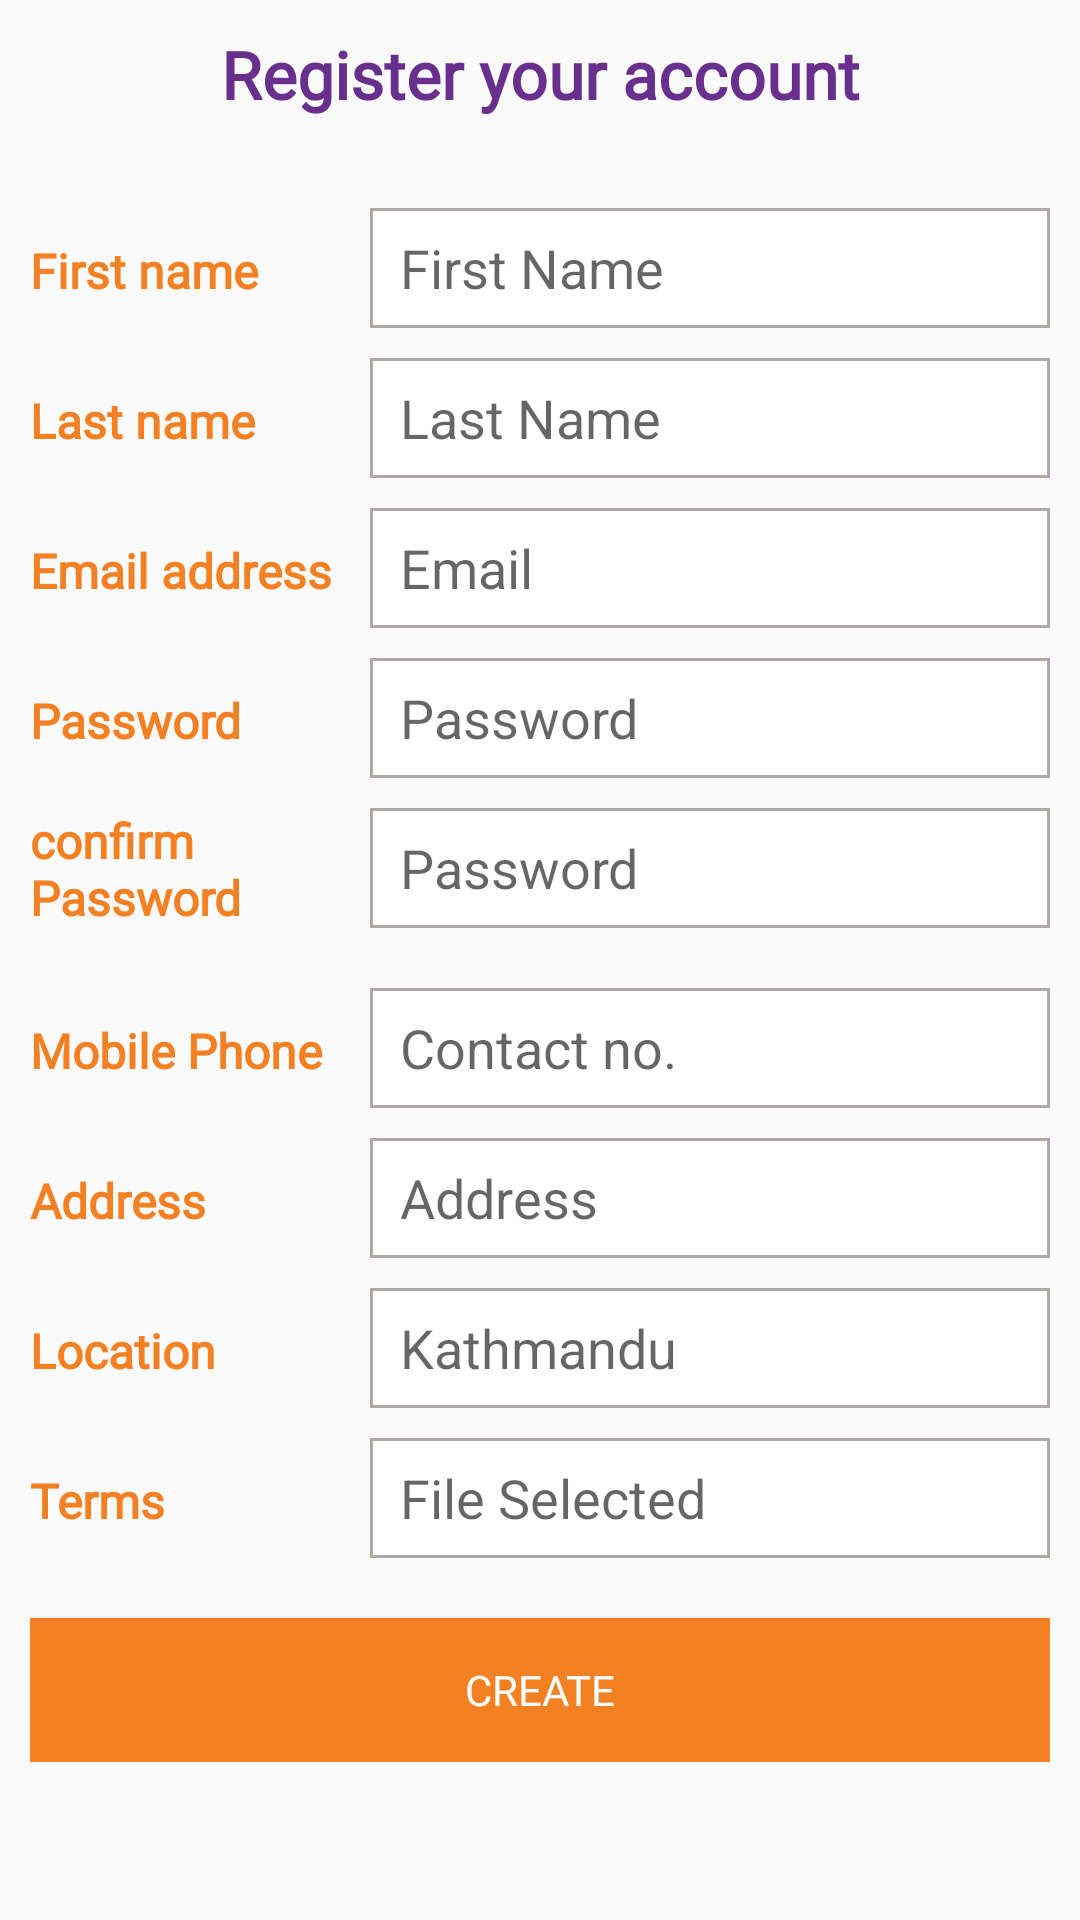

Write the Android layout XML for this screen, with the resource values it uses.
<!-- AndroidManifest.xml: application theme AppTheme -->
<!-- res/layout/activity_register.xml -->
<?xml version="1.0" encoding="utf-8"?>
<ScrollView
    xmlns:android="http://schemas.android.com/apk/res/android"
    android:layout_width="match_parent"
    android:layout_height="match_parent"
    android:orientation="vertical"
    android:padding="10dp">

    <LinearLayout
        android:layout_width="match_parent"
        android:layout_height="match_parent"
        android:orientation="vertical">

    <TextView
        android:layout_width="match_parent"
        android:layout_height="wrap_content"
        android:text="Register your account"
        android:textSize="@dimen/large_text_size"
        android:textStyle="bold"
        android:fontFamily="@font/sans"
        android:textColor="@color/colorPrimaryDark"
        android:layout_gravity="center"
        android:gravity="center"
        android:layout_marginBottom="10dp"/>

        <LinearLayout
            android:layout_width="match_parent"
            android:layout_height="wrap_content"
            android:orientation="horizontal"
            android:layout_marginBottom="10dp"
            android:layout_marginTop="20dp">
            <TextView
                android:layout_width="0dp"
                android:layout_height="@dimen/layout_height_register"
                android:text="First name"
                android:fontFamily="@font/sans"
                android:textColor="@color/colorOrange"
                android:textStyle="bold"
                android:layout_weight="1"
                android:textSize="@dimen/small_sixteen_text_size"/>
            <EditText
                android:id="@+id/first_name"
                android:layout_width="0dp"
                android:layout_height="@dimen/layout_height_register"
                android:hint="First Name"
                android:paddingLeft="10dp"
                android:layout_weight="2"
                android:background="@drawable/button_backgroung_rectangle"/>
        </LinearLayout>

        <LinearLayout
            android:layout_width="match_parent"
            android:layout_height="wrap_content"
            android:orientation="horizontal"
            android:layout_marginBottom="10dp">
            <TextView
                android:layout_width="0dp"
                android:layout_height="@dimen/layout_height_register"
                android:text="Last name"
                android:fontFamily="@font/sans"
                android:textColor="@color/colorOrange"
                android:textStyle="bold"
                android:layout_weight="1"
                android:textSize="@dimen/small_sixteen_text_size"/>
            <EditText
                android:id="@+id/last_name"
                android:layout_width="0dp"
                android:layout_height="@dimen/layout_height_register"
                android:hint="Last Name"
                android:paddingLeft="10dp"
                android:layout_weight="2"
                android:background="@drawable/button_backgroung_rectangle"/>
        </LinearLayout>

        <LinearLayout
            android:layout_width="match_parent"
            android:layout_height="wrap_content"
            android:orientation="horizontal"
            android:layout_marginBottom="10dp">
            <TextView
                android:layout_width="0dp"
                android:layout_height="@dimen/layout_height_register"
                android:text="Email address"
                android:fontFamily="@font/sans"
                android:textColor="@color/colorOrange"
                android:textStyle="bold"
                android:layout_weight="1"
                android:textSize="@dimen/small_sixteen_text_size"/>
            <EditText
                android:id="@+id/email"
                android:layout_width="0dp"
                android:layout_height="@dimen/layout_height_register"
                android:hint="Email"
                android:paddingLeft="10dp"
                android:layout_weight="2"
                android:background="@drawable/button_backgroung_rectangle"/>
        </LinearLayout>
        <LinearLayout
            android:layout_width="match_parent"
            android:layout_height="wrap_content"
            android:orientation="horizontal"
            android:layout_marginBottom="10dp">
            <TextView
                android:layout_width="0dp"
                android:layout_height="@dimen/layout_height_register"
                android:text="Password"
                android:textColor="@color/colorOrange"
                android:textStyle="bold"
                android:layout_weight="1"
                android:fontFamily="@font/sans"
                android:textSize="@dimen/small_sixteen_text_size"/>
            <EditText
                android:id="@+id/password"
                android:layout_width="0dp"
                android:layout_height="@dimen/layout_height_register"
                android:hint="Password"
                android:paddingLeft="10dp"
                android:layout_weight="2"
                android:background="@drawable/button_backgroung_rectangle"/>
        </LinearLayout>
        <LinearLayout
            android:layout_width="match_parent"
            android:layout_height="wrap_content"
            android:orientation="horizontal"
            android:layout_marginBottom="10dp">
            <TextView
                android:layout_width="0dp"
                android:layout_height="50dp"
                android:text="confirm Password"
                android:textColor="@color/colorOrange"
                android:textStyle="bold"
                android:layout_gravity="center"
                android:fontFamily="@font/sans"
                android:layout_weight="1"
                android:textSize="@dimen/small_sixteen_text_size"/>
            <EditText
                android:id="@+id/confirm_password"
                android:layout_width="0dp"
                android:layout_height="@dimen/layout_height_register"
                android:hint="Password"
                android:paddingLeft="10dp"
                android:layout_weight="2"
                android:background="@drawable/button_backgroung_rectangle"/>
        </LinearLayout>
        <LinearLayout
            android:layout_width="match_parent"
            android:layout_height="wrap_content"
            android:orientation="horizontal"
            android:layout_marginBottom="10dp">
            <TextView
                android:layout_width="0dp"
                android:layout_height="@dimen/layout_height_register"
                android:text="Mobile Phone"
                android:textColor="@color/colorOrange"
                android:textStyle="bold"
                android:layout_weight="1"
                android:fontFamily="@font/sans"
                android:textSize="@dimen/small_sixteen_text_size"/>
            <EditText
                android:id="@+id/mobile"
                android:layout_width="0dp"
                android:layout_height="@dimen/layout_height_register"
                android:hint="Contact no."
                android:paddingLeft="10dp"
                android:layout_weight="2"
                android:background="@drawable/button_backgroung_rectangle"/>
        </LinearLayout>
        <LinearLayout
            android:layout_width="match_parent"
            android:layout_height="wrap_content"
            android:orientation="horizontal"
            android:layout_marginBottom="10dp">
            <TextView
                android:layout_width="0dp"
                android:layout_height="@dimen/layout_height_register"
                android:text="Address"
                android:textColor="@color/colorOrange"
                android:textStyle="bold"
                android:layout_weight="1"
                android:fontFamily="@font/sans"
                android:textSize="@dimen/small_sixteen_text_size"/>
            <EditText
                android:id="@+id/address"
                android:layout_width="0dp"
                android:layout_height="@dimen/layout_height_register"
                android:hint="Address"
                android:paddingLeft="10dp"
                android:layout_weight="2"
                android:background="@drawable/button_backgroung_rectangle"/>
        </LinearLayout>
        <LinearLayout
            android:layout_width="match_parent"
            android:layout_height="wrap_content"
            android:orientation="horizontal"
            android:layout_marginBottom="10dp">
            <TextView
                android:layout_width="0dp"
                android:layout_height="@dimen/layout_height_register"
                android:text="Location"
                android:fontFamily="@font/sans"
                android:textColor="@color/colorOrange"
                android:textStyle="bold"
                android:layout_weight="1"
                android:textSize="@dimen/small_sixteen_text_size"/>
            <EditText
                android:id="@+id/location"
                android:layout_width="0dp"
                android:layout_height="@dimen/layout_height_register"
                android:hint="Kathmandu"
                android:paddingLeft="10dp"
                android:layout_weight="2"
                android:background="@drawable/button_backgroung_rectangle"/>
        </LinearLayout>
        <LinearLayout
            android:layout_width="match_parent"
            android:layout_height="wrap_content"
            android:orientation="horizontal"
            android:layout_marginBottom="10dp">
            <TextView
                android:layout_width="0dp"
                android:layout_height="wrap_content"
                android:text="Terms"
                android:fontFamily="@font/sans"
                android:textColor="@color/colorOrange"
                android:textStyle="bold"
                android:layout_weight="1"
                android:textSize="@dimen/small_sixteen_text_size"/>
            <EditText
                android:id="@+id/terms_conditions"
                android:layout_width="0dp"
                android:layout_height="@dimen/layout_height_register"
                android:hint="File Selected"
                android:paddingLeft="10dp"
                android:layout_weight="2"
                android:background="@drawable/button_backgroung_rectangle"/>
        </LinearLayout>

        <Button
            android:id="@+id/registerBtn"
            android:layout_width="match_parent"
            android:layout_height="wrap_content"
            android:text="create"
            android:fontFamily="@font/sans"
            android:layout_marginTop="10dp"
            android:background="@color/colorOrange"
            android:textColor="@color/colorWhite"/>
    </LinearLayout>

</ScrollView>
<!-- resources referenced by this layout -->
<resources>
  <color name="colorOrange">#F48024</color>
  <color name="colorPrimaryDark">#682F8D</color>
  <color name="colorWhite">#FFF</color>
  <dimen name="large_text_size">22sp</dimen>
  <dimen name="layout_height_register">40sp</dimen>
  <dimen name="small_sixteen_text_size">16sp</dimen>
  <!-- drawable button_backgroung_rectangle (drawable) -->
  <?xml version="1.0" encoding="utf-8"?>
  <ripple xmlns:android="http://schemas.android.com/apk/res/android"
      xmlns:tools="http://schemas.android.com/tools"
      android:color="@color/colorBackgroundGrey"
      tools:targetApi="lollipop"> 
      <item android:id="@android:id/background">
          <shape xmlns:android="http://schemas.android.com/apk/res/android"
              android:shape="rectangle">
              <corners android:radius="0dp" />
              <solid android:color="@color/colorWhite" />
              <stroke android:width="1dp" android:color="#b1a7a7" />
          </shape>
      </item>
  </ripple>
  <style name="AppTheme" parent="Theme.AppCompat.Light.NoActionBar">
          
          <item name="colorPrimary">@color/colorPrimary</item>
          <item name="colorPrimaryDark">@color/colorPrimaryDark</item>
          <item name="colorAccent">@color/colorAccent</item>
  
  
          
  
          <item name="windowActionBar">false</item>
          <item name="windowNoTitle">true</item>
  
      </style>
  <color name="colorBackgroundGrey">#F3F3F3</color>
  <color name="colorPrimary">#682F8D</color>
  <color name="colorAccent">#444</color>
</resources>
